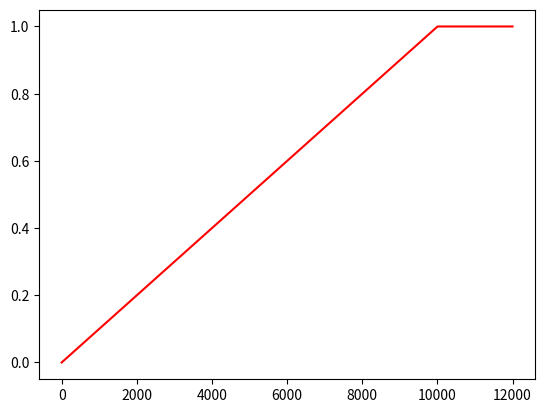

Generate this figure with matplotlib:
import matplotlib.pyplot as plt
import numpy as np

X = np.linspace(0,12000,500)

def f(x):
    return min(x/10000,1)
Y= np.zeros(500)
for i in range(len(Y)):
    Y[i] = f(X[i])

plt.plot(X,Y, color="r")

plt.show()
